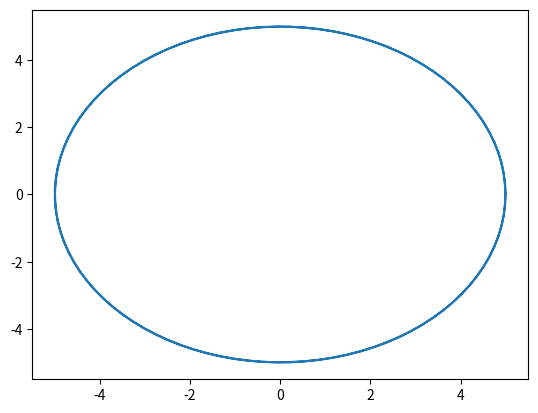

Python code for this plot:
import matplotlib.pyplot as plt
import numpy as np

def circle(r):
   x = []
   y = []

   for theta in np.linspace(-2*np.pi, 2*np.pi, 100):
      x.append(r*np.cos(theta))
      y.append(r*np.sin(theta))

   plt.plot(x, y)
   plt.show()

circle(5)